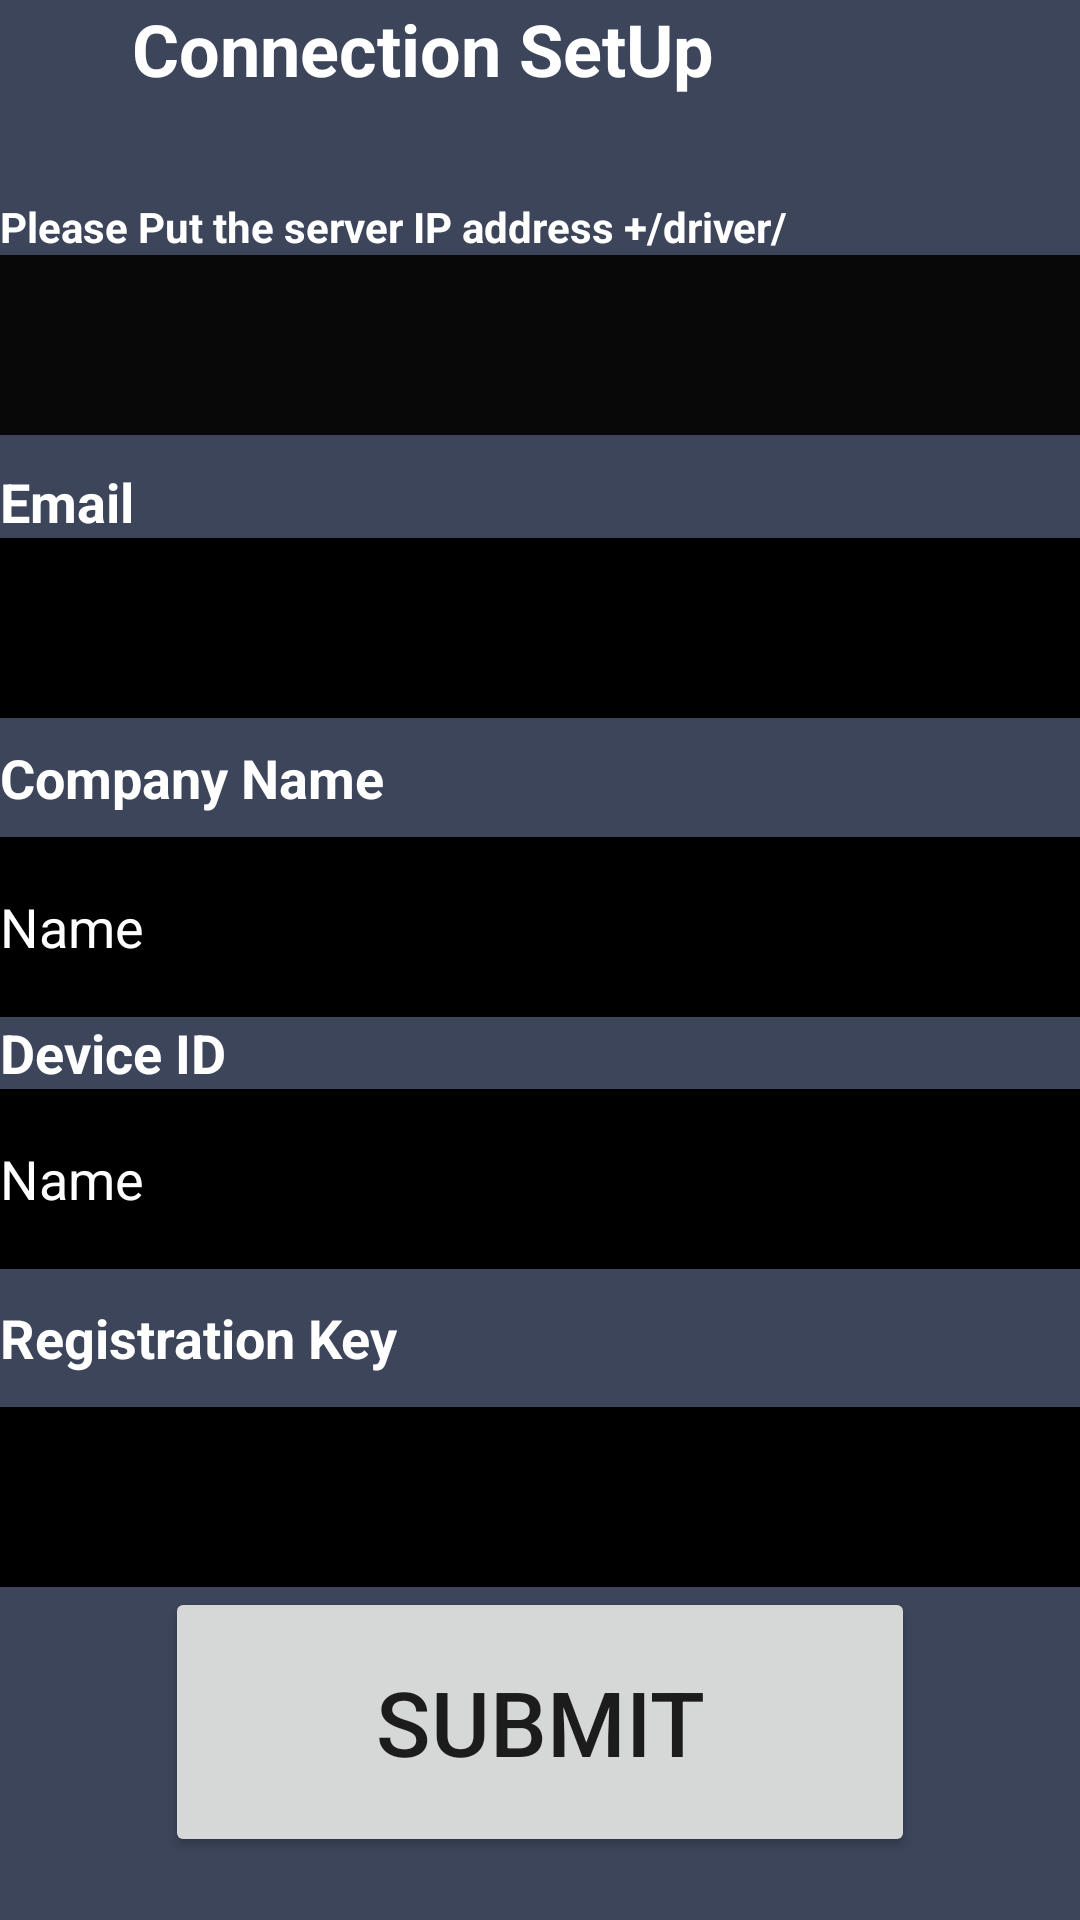

Reconstruct the res/layout file that produces this screen, plus the resources it refers to.
<!-- AndroidManifest.xml: application theme AppTheme -->
<!-- res/layout/settings.xml -->
<?xml version="1.0" encoding="utf-8"?>
<RelativeLayout xmlns:android="http://schemas.android.com/apk/res/android"
    android:orientation="vertical" android:layout_width="match_parent"
    android:layout_height="fill_parent">

    <ScrollView
        android:id="@+id/scrollView1"
        android:layout_width="fill_parent"
        android:layout_height="fill_parent"
        android:layout_alignParentStart="true"
        android:layout_alignParentTop="true"
        android:background="#3d455b"
        android:fillViewport="false"
        android:nestedScrollingEnabled="false"
        android:scrollbars="vertical">

        <RelativeLayout
            android:layout_width="fill_parent"
            android:layout_height="fill_parent">

            <TextView
                android:id="@+id/cust_address_textView"
                android:layout_width="wrap_content"
                android:layout_height="wrap_content"
                android:layout_alignParentStart="true"
                android:layout_alignParentLeft="true"
                android:layout_alignParentTop="true"
                android:layout_marginTop="66dp"
                android:text="Please Put the server IP address +/driver/"
                android:textColor="@android:color/background_light"
                android:textStyle="bold" />

            <EditText
                android:id="@+id/serverIps"
                android:layout_width="match_parent"
                android:layout_height="60dp"
                android:layout_below="@+id/cust_address_textView"
                android:layout_alignParentStart="true"
                android:background="#080808"
                android:textColor="#fbf9f9" />
        </RelativeLayout>
    </ScrollView>

    <Button
        android:id="@+id/submit_settings"
        android:layout_width="250dp"
        android:layout_height="90dp"
        android:layout_alignParentBottom="true"
        android:layout_centerHorizontal="true"
        android:layout_marginBottom="21dp"
        android:onClick="submitSetting"
        android:text="SUBMIT"
        android:textSize="30dp" />

    <TextView
        android:id="@+id/companyemail"
        android:layout_width="wrap_content"
        android:layout_height="wrap_content"
        android:layout_alignParentStart="true"
        android:layout_alignParentTop="true"
        android:layout_marginTop="155dp"
        android:text="Email"
        android:textColor="@android:color/background_light"
        android:textSize="18sp"
        android:textStyle="bold" />

    <EditText
        android:id="@+id/email"
        android:layout_width="match_parent"
        android:layout_height="60dp"
        android:layout_below="@+id/companyemail"
        android:layout_alignParentStart="true"
        android:background="@android:color/background_dark"
        android:ems="10"
        android:hint="Type the email here"
        android:inputType="textEmailAddress"
        android:textColor="@android:color/background_light" />

    <TextView
        android:id="@+id/textView5"
        android:layout_width="wrap_content"
        android:layout_height="wrap_content"
        android:layout_alignParentStart="true"
        android:layout_alignParentTop="true"
        android:layout_marginTop="247dp"
        android:text="Company Name"
        android:textColor="@android:color/background_light"
        android:textSize="18sp"
        android:textStyle="bold" />

    <EditText
        android:id="@+id/company_name"
        android:layout_width="match_parent"
        android:layout_height="60dp"
        android:layout_alignParentStart="true"
        android:layout_alignParentTop="true"
        android:layout_marginTop="279dp"
        android:background="@android:color/background_dark"
        android:ems="10"
        android:inputType="textPersonName"
        android:text="Name"
        android:textColor="@android:color/background_light" />

    <EditText
        android:id="@+id/device_id"
        android:layout_width="match_parent"
        android:layout_height="60dp"
        android:layout_alignParentStart="true"
        android:layout_alignParentBottom="true"
        android:layout_marginBottom="217dp"
        android:background="@android:color/background_dark"
        android:ems="10"
        android:inputType="textPersonName"
        android:text="Name"
        android:textColor="@android:color/background_light" />

    <TextView
        android:id="@+id/textView8"
        android:layout_width="wrap_content"
        android:layout_height="wrap_content"
        android:layout_alignParentStart="true"
        android:layout_alignParentTop="true"
        android:layout_marginStart="44dp"
        android:text="Connection SetUp"
        android:textColor="@android:color/background_light"
        android:textSize="24sp"
        android:textStyle="bold" />

    <TextView
        android:id="@+id/textv"
        android:layout_width="wrap_content"
        android:layout_height="wrap_content"
        android:layout_alignParentBottom="true"
        android:layout_alignParentStart="true"
        android:layout_marginBottom="182dp"
        android:text="Registration Key"
        android:textColor="@android:color/background_light"
        android:textSize="18sp"
        android:textStyle="bold" />

    <EditText
        android:id="@+id/reg_key"
        android:layout_width="match_parent"
        android:layout_height="60dp"
        android:layout_above="@+id/submit_settings"
        android:layout_alignParentStart="true"
        android:background="@android:color/background_dark"
        android:ems="10"
        android:inputType="textPersonName"
        android:textColor="@android:color/background_light" />

    <TextView
        android:id="@+id/textView7"
        android:layout_width="wrap_content"
        android:layout_height="wrap_content"
        android:layout_above="@+id/device_id"
        android:layout_alignParentStart="true"
        android:text="Device ID"
        android:textColor="@android:color/background_light"
        android:textSize="18sp"
        android:textStyle="bold" />


</RelativeLayout>
<!-- resources referenced by this layout -->
<resources>
  <style name="AppTheme" parent="Theme.AppCompat.Light.NoActionBar">
          
          <item name="colorPrimary">@color/colorPrimary</item>
          <item name="colorPrimaryDark">@color/colorPrimaryDark</item>
          <item name="colorAccent">@color/colorAccent</item>
      </style>
  <color name="colorPrimary">#141932</color>
  <color name="colorPrimaryDark">#141932</color>
  <color name="colorAccent">#FF4081</color>
</resources>
